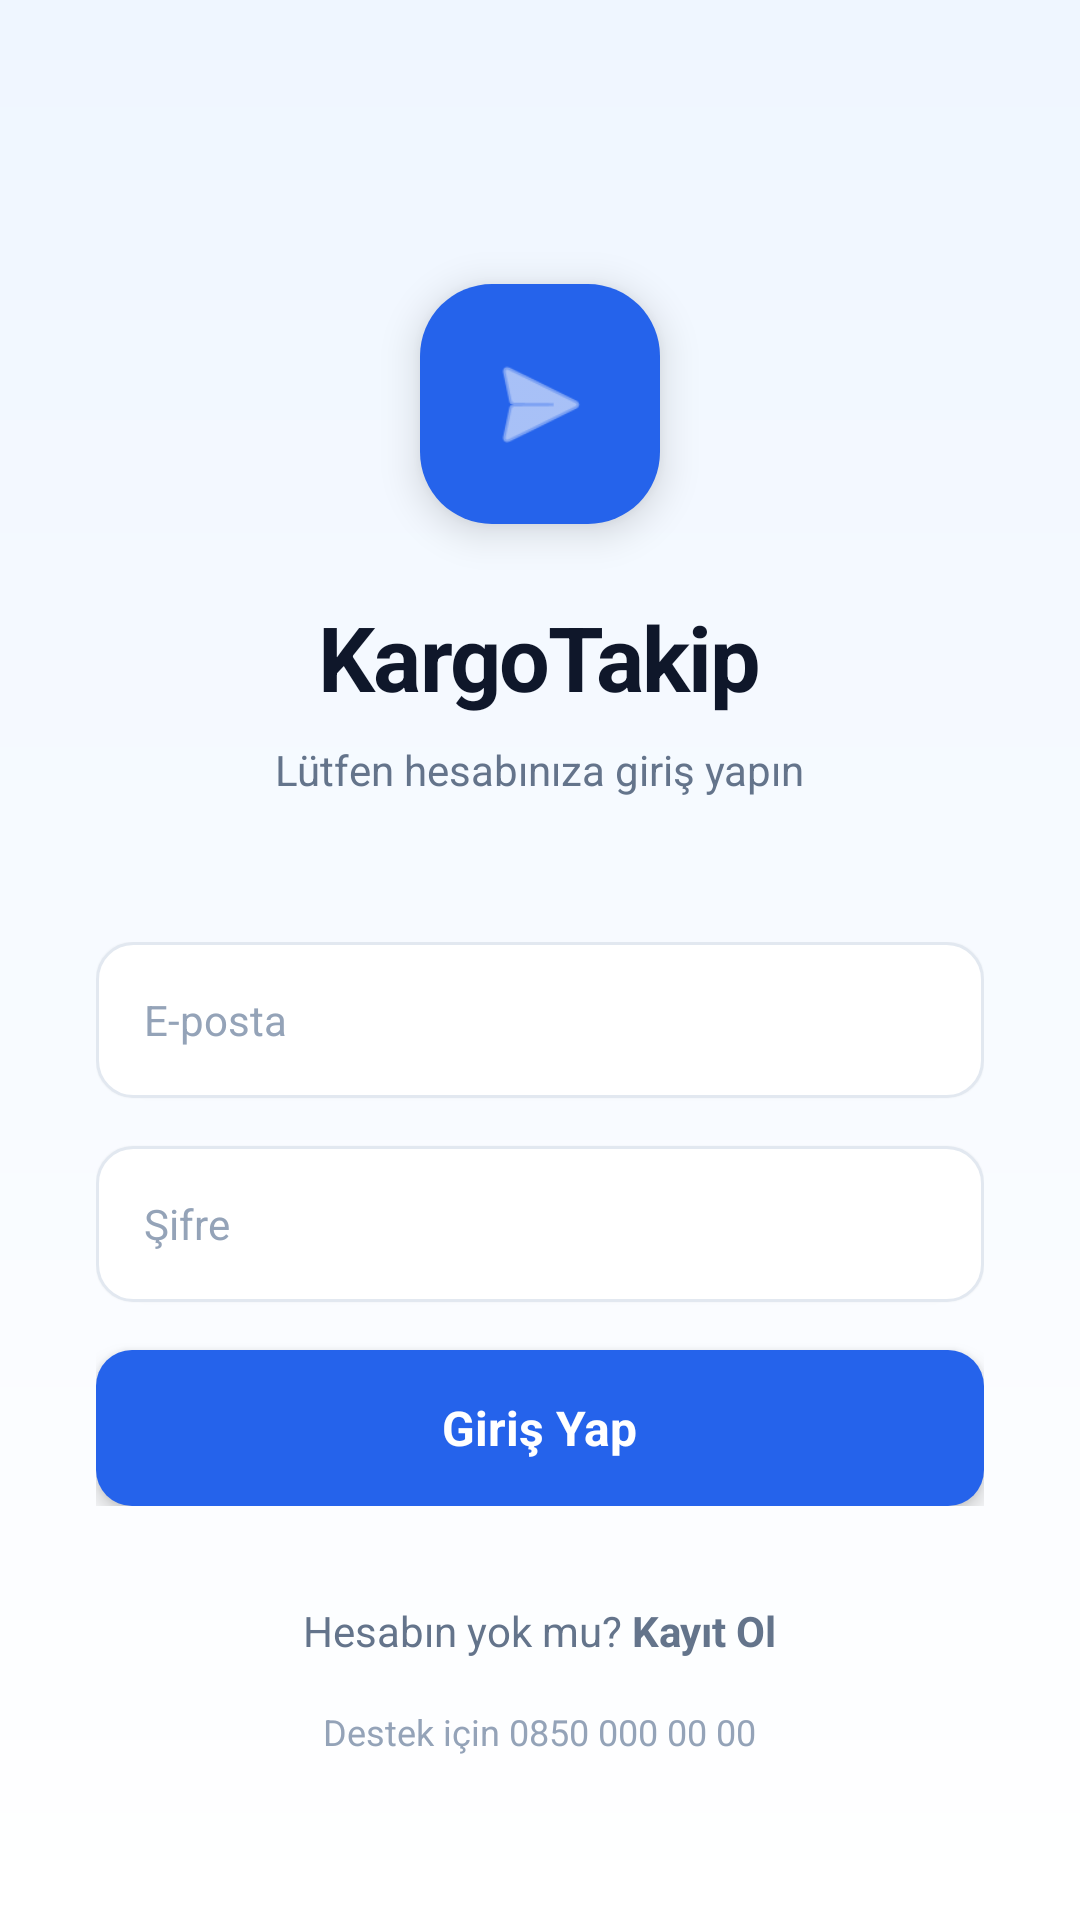

Android layout source for this screen:
<!-- AndroidManifest.xml: application theme Theme.Lojistik -->
<!-- res/layout/fragment_login.xml -->
<?xml version="1.0" encoding="utf-8"?>
<ScrollView xmlns:android="http://schemas.android.com/apk/res/android"
    xmlns:app="http://schemas.android.com/apk/res-auto"
    android:layout_width="match_parent"
    android:layout_height="match_parent"
    android:background="@drawable/bg_login_gradient"
    android:fillViewport="true">

    <LinearLayout
        android:layout_width="match_parent"
        android:layout_height="wrap_content"
        android:gravity="center"
        android:orientation="vertical"
        android:paddingHorizontal="@dimen/spacing_xl"
        android:paddingTop="@dimen/spacing_xxxl"
        android:paddingBottom="@dimen/spacing_l">

        
        
        <FrameLayout
            android:layout_width="80dp"
            android:layout_height="80dp"
            android:layout_gravity="center"
            android:background="@drawable/bg_logo_rounded"
            android:elevation="@dimen/elevation_l"
            android:layout_marginBottom="@dimen/spacing_l">

            <ImageView
                android:layout_width="40dp"
                android:layout_height="40dp"
                android:layout_gravity="center"
                android:src="@android:drawable/ic_menu_send"
                app:tint="@color/white" />
        </FrameLayout>

        
        <TextView
            android:layout_width="wrap_content"
            android:layout_height="wrap_content"
            android:text="@string/login_title"
            android:textColor="@color/gray_900"
            android:textSize="30sp"
            android:textStyle="bold"
            android:letterSpacing="-0.02" />

        
        <TextView
            android:layout_width="wrap_content"
            android:layout_height="wrap_content"
            android:layout_marginTop="@dimen/spacing_s"
            android:text="@string/login_subtitle"
            android:textColor="@color/gray_500"
            android:textSize="@dimen/text_body" />

        
        <LinearLayout
            android:layout_width="match_parent"
            android:layout_height="wrap_content"
            android:layout_marginTop="@dimen/spacing_xxl"
            android:orientation="vertical">

            
            <EditText
                android:id="@+id/etEmail"
                android:layout_width="match_parent"
                android:layout_height="@dimen/button_height"
                android:background="@drawable/bg_input_field"
                android:elevation="@dimen/elevation_xs"
                android:hint="@string/hint_email"
                android:inputType="textEmailAddress"
                android:paddingHorizontal="@dimen/spacing_m"
                android:textColor="@color/gray_900"
                android:textColorHint="@color/gray_400"
                android:textSize="@dimen/text_body" />

            
            <EditText
                android:id="@+id/etPassword"
                android:layout_width="match_parent"
                android:layout_height="@dimen/button_height"
                android:layout_marginTop="@dimen/spacing_m"
                android:background="@drawable/bg_input_field"
                android:elevation="@dimen/elevation_xs"
                android:hint="@string/hint_password"
                android:inputType="textPassword"
                android:paddingHorizontal="@dimen/spacing_m"
                android:textColor="@color/gray_900"
                android:textColorHint="@color/gray_400"
                android:textSize="@dimen/text_body" />

            
            <TextView
                android:id="@+id/tvLoginError"
                android:layout_width="match_parent"
                android:layout_height="wrap_content"
                android:layout_marginTop="@dimen/spacing_s"
                android:textColor="@color/error"
                android:textSize="@dimen/text_caption"
                android:visibility="gone"
                android:paddingHorizontal="@dimen/spacing_xs" />

            
            <FrameLayout
                android:id="@+id/btnLoginContainer"
                android:layout_width="match_parent"
                android:layout_height="@dimen/button_height"
                android:layout_marginTop="@dimen/spacing_m"
                android:background="@drawable/bg_button_blue"
                android:elevation="@dimen/elevation_m"
                android:clickable="true"
                android:focusable="true"
                android:foreground="?attr/selectableItemBackground">

                <TextView
                    android:id="@+id/tvLoginBtnText"
                    android:layout_width="wrap_content"
                    android:layout_height="wrap_content"
                    android:layout_gravity="center"
                    android:text="@string/btn_login"
                    android:textColor="@color/white"
                    android:textSize="@dimen/text_body_large"
                    android:textStyle="bold" />

                
                <ProgressBar
                    android:id="@+id/pbLoginLoading"
                    android:layout_width="24dp"
                    android:layout_height="24dp"
                    android:layout_gravity="center"
                    android:visibility="gone"
                    android:indeterminateTint="@color/white" />
            </FrameLayout>
        </LinearLayout>

        
        <TextView
            android:id="@+id/tvGoToRegister"
            android:layout_width="wrap_content"
            android:layout_height="wrap_content"
            android:layout_marginTop="@dimen/spacing_xl"
            android:text="@string/no_account"
            android:textColor="@color/gray_500"
            android:textSize="@dimen/text_body"
            android:clickable="true"
            android:focusable="true" />

        
        <TextView
            android:layout_width="wrap_content"
            android:layout_height="wrap_content"
            android:layout_marginTop="@dimen/spacing_m"
            android:text="@string/login_support"
            android:textColor="@color/gray_400"
            android:textSize="@dimen/text_caption" />

    </LinearLayout>
</ScrollView>
<!-- resources referenced by this layout -->
<resources>
  <color name="error">#EF4444</color>
  <color name="gray_400">#94A3B8</color>
  <color name="gray_500">#64748B</color>
  <color name="gray_900">#0F172A</color>
  <color name="white">#FFFFFF</color>
  <dimen name="button_height">52dp</dimen>
  <dimen name="elevation_l">8dp</dimen>
  <dimen name="elevation_m">4dp</dimen>
  <dimen name="elevation_xs">1dp</dimen>
  <dimen name="spacing_l">24dp</dimen>
  <dimen name="spacing_m">16dp</dimen>
  <dimen name="spacing_s">8dp</dimen>
  <dimen name="spacing_xl">32dp</dimen>
  <dimen name="spacing_xs">4dp</dimen>
  <dimen name="spacing_xxl">48dp</dimen>
  <dimen name="spacing_xxxl">64dp</dimen>
  <dimen name="text_body">14sp</dimen>
  <dimen name="text_body_large">16sp</dimen>
  <dimen name="text_caption">12sp</dimen>
  <!-- drawable bg_button_blue (drawable) -->
  <?xml version="1.0" encoding="utf-8"?>
  <shape xmlns:android="http://schemas.android.com/apk/res/android"
      android:shape="rectangle">
      <solid android:color="@color/blue_600" />
      <corners android:radius="@dimen/radius_m" />
  </shape>
  <!-- drawable bg_input_field (drawable) -->
  <?xml version="1.0" encoding="utf-8"?>
  <shape xmlns:android="http://schemas.android.com/apk/res/android"
      android:shape="rectangle">
      <solid android:color="@color/white" />
      <corners android:radius="@dimen/radius_m" />
      <stroke android:width="1dp" android:color="@color/gray_200" />
  </shape>
  <!-- drawable bg_login_gradient (drawable) -->
  <?xml version="1.0" encoding="utf-8"?>
  <shape xmlns:android="http://schemas.android.com/apk/res/android"
      android:shape="rectangle">
      <gradient
          android:angle="270"
          android:startColor="@color/blue_50"
          android:endColor="@color/white"
          android:type="linear" />
  </shape>
  <!-- drawable bg_logo_rounded (drawable) -->
  <?xml version="1.0" encoding="utf-8"?>
  <shape xmlns:android="http://schemas.android.com/apk/res/android"
      android:shape="rectangle">
      <solid android:color="@color/blue_600" />
      <corners android:radius="@dimen/radius_xl" />
  </shape>
  <string name="btn_login">Giriş Yap</string>
  <string name="hint_email">E-posta</string>
  <string name="hint_password">Şifre</string>
  <string name="login_subtitle">Lütfen hesabınıza giriş yapın</string>
  <string name="login_support">Destek için 0850 000 00 00</string>
  <string name="login_title">KargoTakip</string>
  <string name="no_account">Hesabın yok mu? <b>Kayıt Ol</b></string>
  <style name="Theme.Lojistik" parent="Theme.Material3.Light.NoActionBar">
          
          <item name="colorPrimary">@color/primary</item>
          <item name="colorPrimaryVariant">@color/primary_dark</item>
          <item name="colorOnPrimary">@color/white</item>
          
          <item name="colorSecondary">@color/accent</item>
          <item name="colorSecondaryVariant">@color/accent_dark</item>
          <item name="colorOnSecondary">@color/white</item>
          
          <item name="colorTertiary">@color/primary_medium</item>
          
          <item name="android:statusBarColor">@android:color/transparent</item>
          <item name="android:windowLightStatusBar">true</item>
          
          <item name="android:windowBackground">@color/white</item>
          
          <item name="android:navigationBarColor">@color/white</item>
          <item name="android:windowLightNavigationBar" tools:targetApi="27">true</item>
      </style>
  <color name="blue_600">#2563EB</color>
  <dimen name="radius_m">12dp</dimen>
  <color name="gray_200">#E2E8F0</color>
  <color name="blue_50">#EFF6FF</color>
  <dimen name="radius_xl">24dp</dimen>
  <color name="primary">#2563EB</color>
  <color name="primary_dark">#1D4ED8</color>
  <color name="accent">#10B981</color>
  <color name="accent_dark">#059669</color>
  <color name="primary_medium">#60A5FA</color>
</resources>
